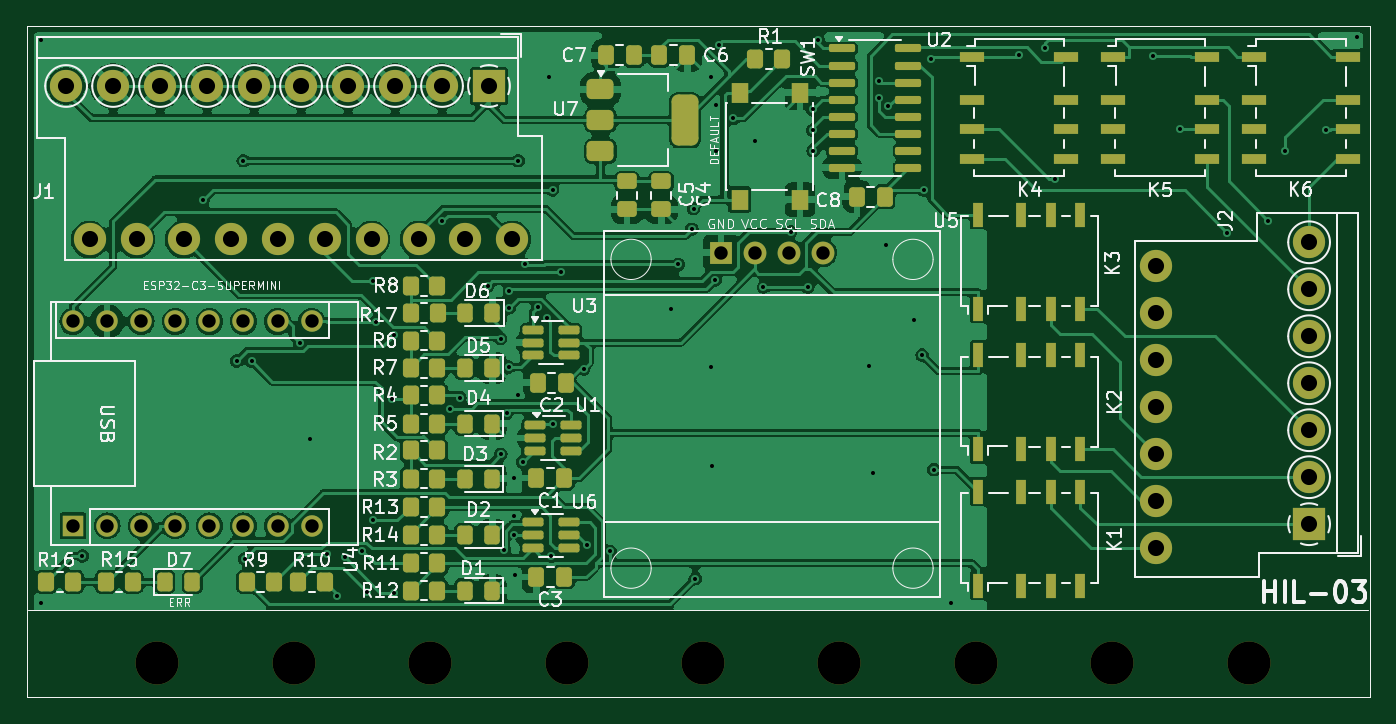
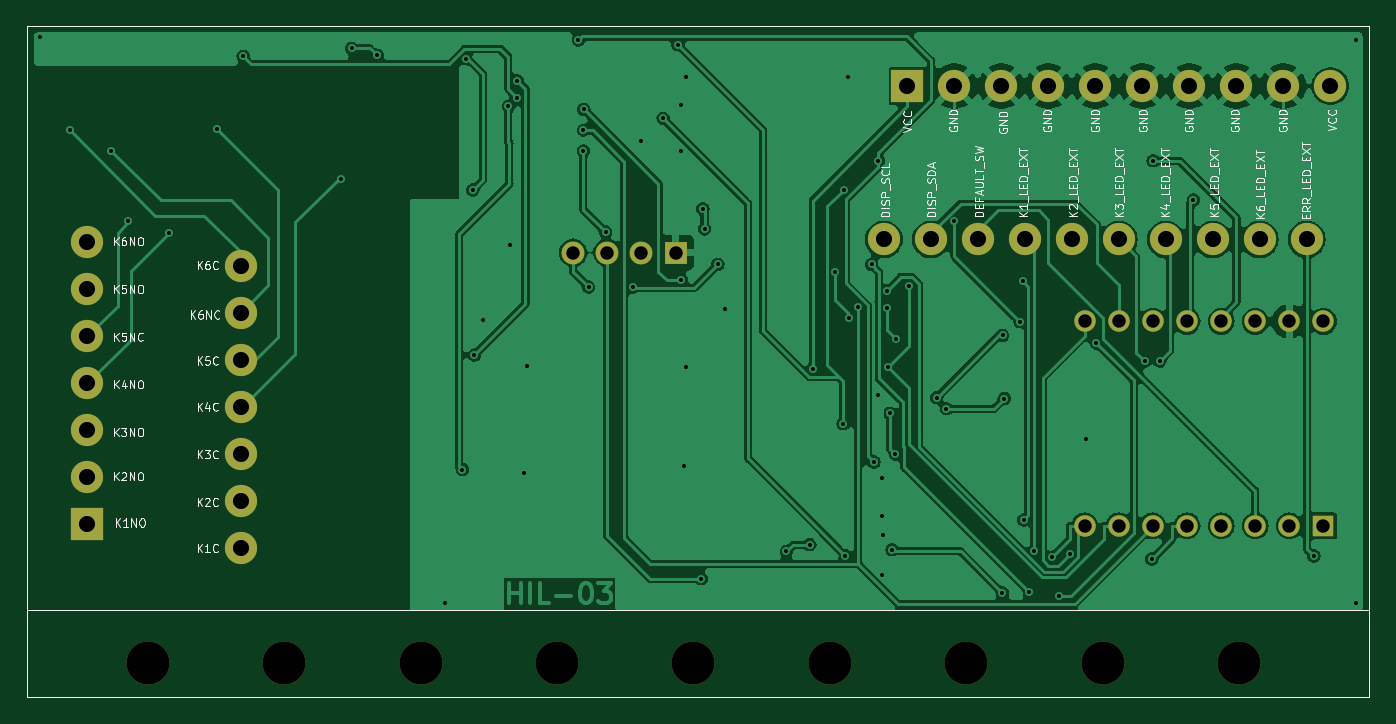
Circuit board: 11 layer files. Board 100.0 x 50.0 mm.
- bottom_copper: b03-B_Cu.gbr (131746 bytes)
- bottom_mask: b03-B_Mask.gbr (2675 bytes)
- paste: b03-B_Paste.gbr (653 bytes)
- bottom_silk: b03-B_Silkscreen.gbr (64232 bytes)
- outline: b03-Edge_Cuts.gbr (626 bytes)
- top_copper: b03-F_Cu.gbr (211113 bytes)
- top_mask: b03-F_Mask.gbr (9287 bytes)
- paste: b03-F_Paste.gbr (7240 bytes)
- top_silk: b03-F_Silkscreen.gbr (92040 bytes)
- drill: b03-NPTH.drl (483 bytes)
- drill: b03-PTH.drl (2873 bytes)

=== bottom_copper: b03-B_Cu.gbr (131746 bytes, source omitted) ===
=== bottom_mask: b03-B_Mask.gbr ===
%TF.GenerationSoftware,KiCad,Pcbnew,7.0.11+dfsg-1build4*%
%TF.CreationDate,2026-03-19T18:52:13-05:00*%
%TF.ProjectId,b03,6230332e-6b69-4636-9164-5f7063625858,rev?*%
%TF.SameCoordinates,Original*%
%TF.FileFunction,Soldermask,Bot*%
%TF.FilePolarity,Negative*%
%FSLAX46Y46*%
G04 Gerber Fmt 4.6, Leading zero omitted, Abs format (unit mm)*
G04 Created by KiCad (PCBNEW 7.0.11+dfsg-1build4) date 2026-03-19 18:52:13*
%MOMM*%
%LPD*%
G01*
G04 APERTURE LIST*
%ADD10C,3.200000*%
%ADD11R,1.600000X1.600000*%
%ADD12O,1.600000X1.600000*%
%ADD13R,1.700000X1.700000*%
%ADD14C,1.700000*%
%ADD15R,2.400000X2.400000*%
%ADD16C,2.400000*%
%TA.AperFunction,Profile*%
%ADD17C,0.050000*%
%TD*%
G04 APERTURE END LIST*
D10*
%TO.C,MH05*%
X130120000Y-82000000D03*
%TD*%
%TO.C,MH01*%
X170760000Y-82000000D03*
%TD*%
%TO.C,MH03*%
X150440000Y-82000000D03*
%TD*%
D11*
%TO.C,U4*%
X83185000Y-71755000D03*
D12*
X85725000Y-71755000D03*
X88265000Y-71755000D03*
X90805000Y-71755000D03*
X93345000Y-71755000D03*
X95885000Y-71755000D03*
X98425000Y-71755000D03*
X100965000Y-71755000D03*
X100965000Y-56515000D03*
X98425000Y-56515000D03*
X95885000Y-56515000D03*
X93345000Y-56515000D03*
X90805000Y-56515000D03*
X88265000Y-56515000D03*
X85725000Y-56515000D03*
X83185000Y-56515000D03*
%TD*%
D10*
%TO.C,MH09*%
X89480000Y-82000000D03*
%TD*%
%TO.C,MH02*%
X160600000Y-82000000D03*
%TD*%
%TO.C,MH07*%
X109800000Y-82000000D03*
%TD*%
%TO.C,MH08*%
X99640000Y-82000000D03*
%TD*%
D13*
%TO.C,U5*%
X131445000Y-51404500D03*
D14*
X133985000Y-51404500D03*
X136525000Y-51404500D03*
X139065000Y-51404500D03*
%TD*%
D10*
%TO.C,MH06*%
X119960000Y-82000000D03*
%TD*%
D15*
%TO.C,J2*%
X175260000Y-71630000D03*
D16*
X163830000Y-73380000D03*
X175260000Y-68130000D03*
X163830000Y-69880000D03*
X175260000Y-64630000D03*
X163830000Y-66380000D03*
X175260000Y-61130000D03*
X163830000Y-62880000D03*
X175260000Y-57630000D03*
X163830000Y-59380000D03*
X175260000Y-54130000D03*
X163830000Y-55880000D03*
X175260000Y-50630000D03*
X163830000Y-52380000D03*
%TD*%
D10*
%TO.C,MH04*%
X140280000Y-82000000D03*
%TD*%
D15*
%TO.C,J1*%
X114173000Y-38989000D03*
D16*
X115923000Y-50419000D03*
X110673000Y-38989000D03*
X112423000Y-50419000D03*
X107173000Y-38989000D03*
X108923000Y-50419000D03*
X103673000Y-38989000D03*
X105423000Y-50419000D03*
X100173000Y-38989000D03*
X101923000Y-50419000D03*
X96673000Y-38989000D03*
X98423000Y-50419000D03*
X93173000Y-38989000D03*
X94923000Y-50419000D03*
X89673000Y-38989000D03*
X91423000Y-50419000D03*
X86173000Y-38989000D03*
X87923000Y-50419000D03*
X82673000Y-38989000D03*
X84423000Y-50419000D03*
%TD*%
D17*
X79760000Y-34500000D02*
X179760000Y-34500000D01*
X179760000Y-84500000D01*
X79760000Y-84500000D01*
X79760000Y-34500000D01*
M02*

=== paste: b03-B_Paste.gbr ===
%TF.GenerationSoftware,KiCad,Pcbnew,7.0.11+dfsg-1build4*%
%TF.CreationDate,2026-03-19T18:52:13-05:00*%
%TF.ProjectId,b03,6230332e-6b69-4636-9164-5f7063625858,rev?*%
%TF.SameCoordinates,Original*%
%TF.FileFunction,Paste,Bot*%
%TF.FilePolarity,Positive*%
%FSLAX46Y46*%
G04 Gerber Fmt 4.6, Leading zero omitted, Abs format (unit mm)*
G04 Created by KiCad (PCBNEW 7.0.11+dfsg-1build4) date 2026-03-19 18:52:13*
%MOMM*%
%LPD*%
G01*
G04 APERTURE LIST*
%TA.AperFunction,Profile*%
%ADD10C,0.050000*%
%TD*%
G04 APERTURE END LIST*
D10*
X79760000Y-34500000D02*
X179760000Y-34500000D01*
X179760000Y-84500000D01*
X79760000Y-84500000D01*
X79760000Y-34500000D01*
M02*

=== bottom_silk: b03-B_Silkscreen.gbr (64232 bytes, source omitted) ===
=== outline: b03-Edge_Cuts.gbr ===
%TF.GenerationSoftware,KiCad,Pcbnew,7.0.11+dfsg-1build4*%
%TF.CreationDate,2026-03-19T18:52:13-05:00*%
%TF.ProjectId,b03,6230332e-6b69-4636-9164-5f7063625858,rev?*%
%TF.SameCoordinates,Original*%
%TF.FileFunction,Profile,NP*%
%FSLAX46Y46*%
G04 Gerber Fmt 4.6, Leading zero omitted, Abs format (unit mm)*
G04 Created by KiCad (PCBNEW 7.0.11+dfsg-1build4) date 2026-03-19 18:52:13*
%MOMM*%
%LPD*%
G01*
G04 APERTURE LIST*
%TA.AperFunction,Profile*%
%ADD10C,0.050000*%
%TD*%
G04 APERTURE END LIST*
D10*
X79760000Y-34500000D02*
X179760000Y-34500000D01*
X179760000Y-84500000D01*
X79760000Y-84500000D01*
X79760000Y-34500000D01*
M02*

=== top_copper: b03-F_Cu.gbr (211113 bytes, source omitted) ===
=== top_mask: b03-F_Mask.gbr (9287 bytes, source omitted) ===
=== paste: b03-F_Paste.gbr (7240 bytes, source omitted) ===
=== top_silk: b03-F_Silkscreen.gbr (92040 bytes, source omitted) ===
=== drill: b03-NPTH.drl ===
M48
; DRILL file {KiCad 7.0.11+dfsg-1build4} date jue 19 mar 2026 18:52:10
; FORMAT={-:-/ absolute / metric / decimal}
; #@! TF.CreationDate,2026-03-19T18:52:10-05:00
; #@! TF.GenerationSoftware,Kicad,Pcbnew,7.0.11+dfsg-1build4
; #@! TF.FileFunction,NonPlated,1,2,NPTH
FMAT,2
METRIC
; #@! TA.AperFunction,NonPlated,NPTH,ComponentDrill
T1C3.200
%
G90
G05
T1
X89.48Y-82.0
X99.64Y-82.0
X109.8Y-82.0
X119.96Y-82.0
X130.12Y-82.0
X140.28Y-82.0
X150.44Y-82.0
X160.6Y-82.0
X170.76Y-82.0
M30

=== drill: b03-PTH.drl ===
M48
; DRILL file {KiCad 7.0.11+dfsg-1build4} date jue 19 mar 2026 18:52:10
; FORMAT={-:-/ absolute / metric / decimal}
; #@! TF.CreationDate,2026-03-19T18:52:10-05:00
; #@! TF.GenerationSoftware,Kicad,Pcbnew,7.0.11+dfsg-1build4
; #@! TF.FileFunction,Plated,1,2,PTH
FMAT,2
METRIC
; #@! TA.AperFunction,Plated,PTH,ViaDrill
T1C0.300
; #@! TA.AperFunction,Plated,PTH,ComponentDrill
T2C1.000
; #@! TA.AperFunction,Plated,PTH,ComponentDrill
T3C1.200
%
G90
G05
T1
X80.772Y-35.56
X80.772Y-77.47
X83.892Y-74.008
X92.876Y-47.48
X95.375Y-59.485
X95.869Y-44.557
X95.962Y-74.21
X96.509Y-59.499
X100.093Y-58.144
X100.838Y-65.278
X102.096Y-73.867
X102.846Y-76.957
X103.433Y-74.104
X104.735Y-73.597
X105.092Y-76.701
X105.51Y-71.311
X105.565Y-53.538
X105.772Y-56.552
X106.957Y-62.271
X107.08Y-57.57
X107.095Y-76.757
X110.673Y-49.076
X111.263Y-63.03
X112.005Y-62.205
X114.08Y-53.881
X115.04Y-57.807
X115.062Y-66.421
X115.316Y-73.535
X115.478Y-63.373
X115.63Y-59.936
X115.697Y-54.228
X115.697Y-55.499
X116.026Y-72.451
X116.061Y-68.199
X116.061Y-71.045
X116.08Y-75.406
X116.332Y-62.011
X116.352Y-44.557
X116.67Y-67.006
X116.84Y-52.275
X117.821Y-55.471
X118.507Y-56.299
X118.618Y-38.354
X118.792Y-73.968
X118.917Y-46.721
X118.962Y-64.145
X119.542Y-52.875
X121.227Y-60.058
X121.447Y-73.152
X123.19Y-73.66
X127.762Y-55.626
X128.287Y-52.273
X129.286Y-49.628
X129.413Y-48.133
X129.54Y-75.692
X130.683Y-38.354
X130.683Y-59.944
X130.81Y-67.31
X131.008Y-53.436
X131.064Y-40.386
X131.064Y-43.815
X131.271Y-35.902
X132.374Y-41.4
X133.985Y-43.053
X134.62Y-53.975
X136.645Y-49.859
X137.922Y-53.975
X138.273Y-40.73
X138.303Y-42.291
X138.311Y-43.815
X138.684Y-35.56
X142.494Y-59.817
X142.748Y-67.818
X143.221Y-38.608
X143.221Y-39.878
X143.764Y-50.8
X143.891Y-40.513
X145.796Y-56.388
X146.429Y-59.04
X146.547Y-46.751
X147.065Y-36.958
X147.32Y-67.564
X148.59Y-77.47
X153.67Y-36.708
X155.575Y-36.195
X156.337Y-45.882
X163.652Y-36.78
X165.608Y-42.164
X169.164Y-49.911
X172.212Y-49.022
X173.482Y-43.815
X176.53Y-42.291
X178.816Y-35.306
T2
X83.185Y-56.515
X83.185Y-71.755
X85.725Y-56.515
X85.725Y-71.755
X88.265Y-56.515
X88.265Y-71.755
X90.805Y-56.515
X90.805Y-71.755
X93.345Y-56.515
X93.345Y-71.755
X95.885Y-56.515
X95.885Y-71.755
X98.425Y-56.515
X98.425Y-71.755
X100.965Y-56.515
X100.965Y-71.755
X131.445Y-51.404
X133.985Y-51.404
X136.525Y-51.404
X139.065Y-51.404
T3
X82.673Y-38.989
X84.423Y-50.419
X86.173Y-38.989
X87.923Y-50.419
X89.673Y-38.989
X91.423Y-50.419
X93.173Y-38.989
X94.923Y-50.419
X96.673Y-38.989
X98.423Y-50.419
X100.173Y-38.989
X101.923Y-50.419
X103.673Y-38.989
X105.423Y-50.419
X107.173Y-38.989
X108.923Y-50.419
X110.673Y-38.989
X112.423Y-50.419
X114.173Y-38.989
X115.923Y-50.419
X163.83Y-52.38
X163.83Y-55.88
X163.83Y-59.38
X163.83Y-62.88
X163.83Y-66.38
X163.83Y-69.88
X163.83Y-73.38
X175.26Y-50.63
X175.26Y-54.13
X175.26Y-57.63
X175.26Y-61.13
X175.26Y-64.63
X175.26Y-68.13
X175.26Y-71.63
M30
